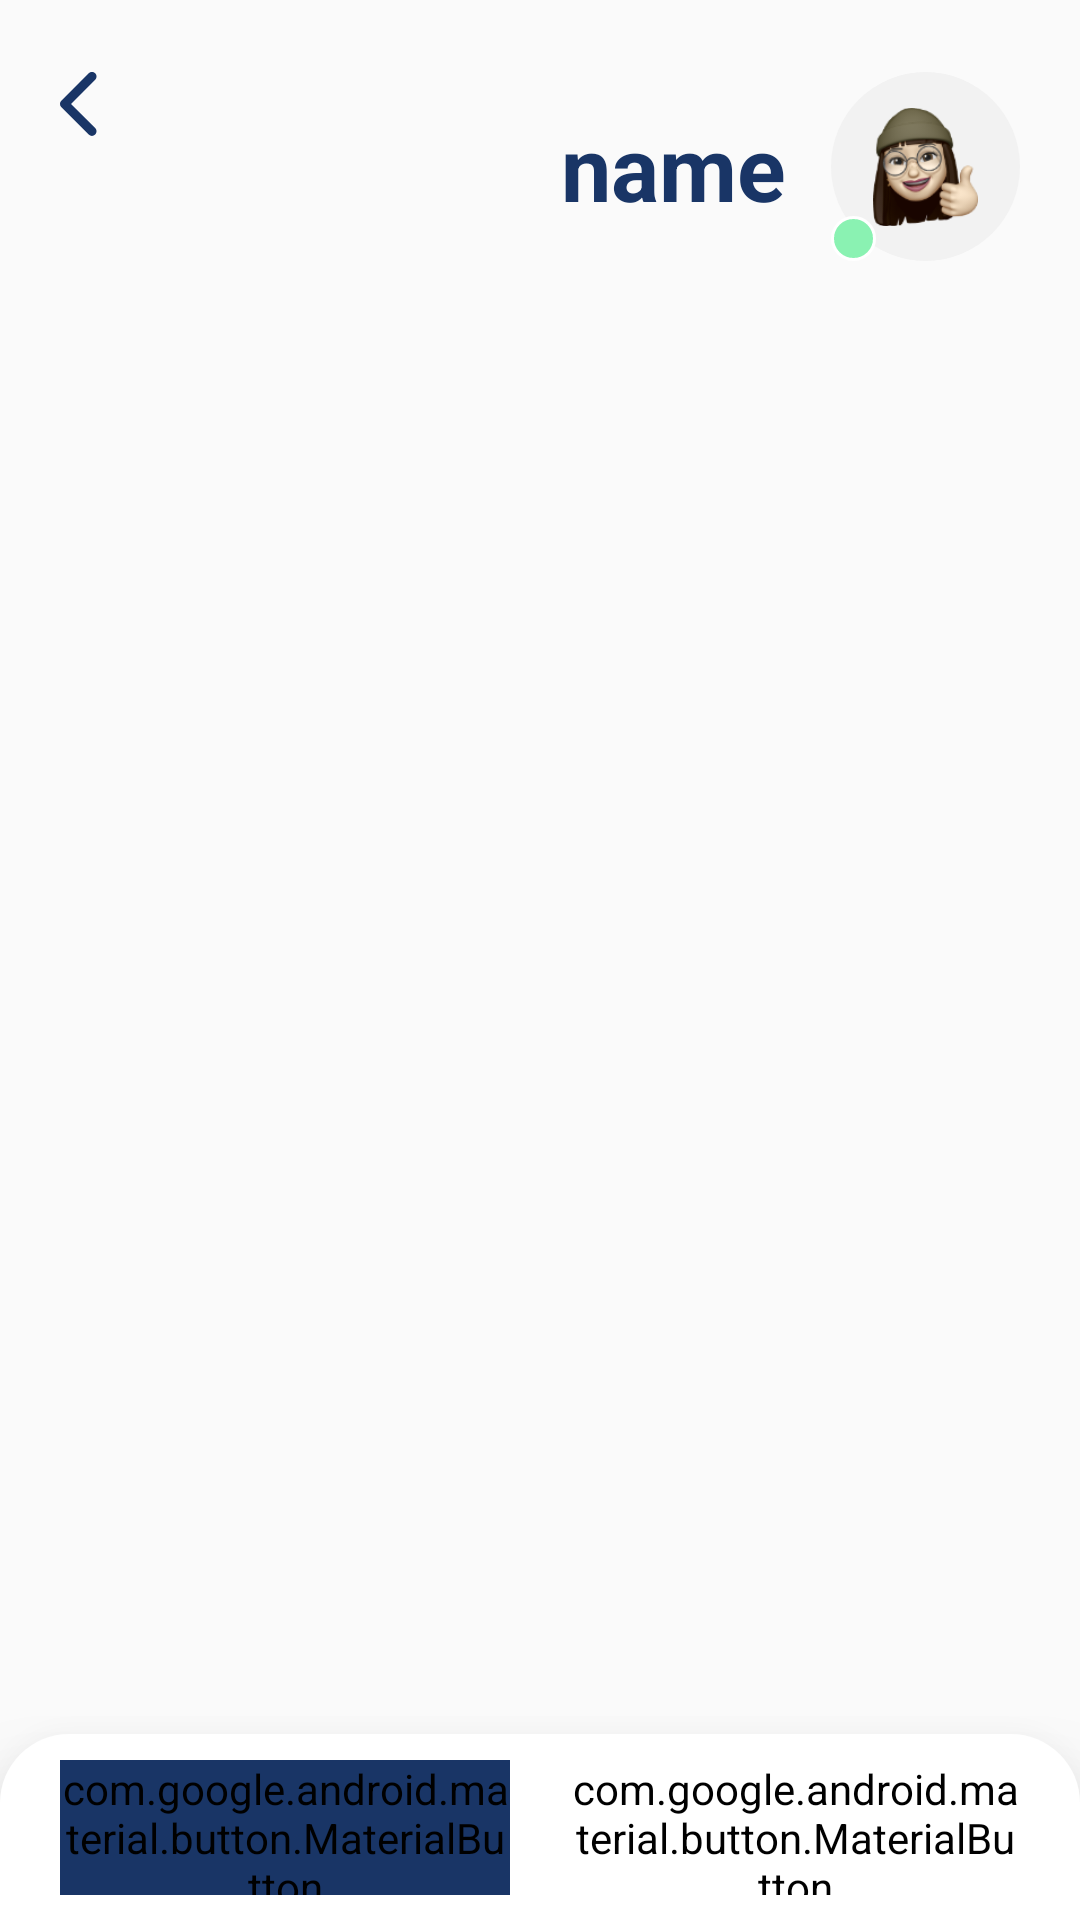

Reconstruct the res/layout file that produces this screen, plus the resources it refers to.
<!-- AndroidManifest.xml: application theme AppTheme -->
<!-- res/layout/activity_chat.xml -->
<?xml version="1.0" encoding="utf-8"?>
<androidx.constraintlayout.widget.ConstraintLayout xmlns:android="http://schemas.android.com/apk/res/android"
    xmlns:app="http://schemas.android.com/apk/res-auto"
    xmlns:tools="http://schemas.android.com/tools"
    android:layout_width="match_parent"
    android:layout_height="match_parent"
    tools:context=".View.Chat.ChatActivity">

    <ImageView
        android:id="@+id/iv_chat_back"
        android:layout_width="wrap_content"
        android:layout_height="wrap_content"
        android:src="@drawable/icon_ionic_ios_arrow_back"
        android:layout_marginTop="24dp"
        android:layout_marginStart="20dp"
        app:layout_constraintTop_toTopOf="parent"
        app:layout_constraintStart_toStartOf="parent"/>
    
    <TextView
        android:id="@+id/tv_chat_seller_name"
        android:layout_width="wrap_content"
        android:layout_height="wrap_content"
        android:text="name"
        android:textSize="30sp"
        android:textColor="@color/dark_slate_blue"
        android:textStyle="bold"
        android:layout_marginEnd="15dp"
        app:layout_constraintTop_toTopOf="@id/layout_chat_profile"
        app:layout_constraintBottom_toBottomOf="@id/layout_chat_profile"
        app:layout_constraintEnd_toStartOf="@id/layout_chat_profile"/>

    <androidx.constraintlayout.widget.ConstraintLayout
        android:id="@+id/layout_chat_profile"
        android:layout_width="63dp"
        android:layout_height="63dp"
        android:background="@drawable/custom_circle_grey"
        android:layout_marginTop="24dp"
        android:layout_marginEnd="20dp"
        app:layout_constraintTop_toTopOf="parent"
        app:layout_constraintEnd_toEndOf="parent">
        <ImageView
            android:id="@+id/iv_chat_seller_profile"
            android:layout_width="35dp"
            android:layout_height="48dp"
            android:src="@drawable/avatar"
            app:layout_constraintTop_toTopOf="parent"
            app:layout_constraintBottom_toBottomOf="parent"
            app:layout_constraintStart_toStartOf="parent"
            app:layout_constraintEnd_toEndOf="parent"/>
        <View
            android:layout_width="15dp"
            android:layout_height="15dp"
            android:background="@drawable/custom_circle_green"
            app:layout_constraintStart_toStartOf="parent"
            app:layout_constraintBottom_toBottomOf="parent"/>

    </androidx.constraintlayout.widget.ConstraintLayout>
    
    <androidx.recyclerview.widget.RecyclerView
        android:id="@+id/recycler_chat"
        android:layout_width="0dp"
        android:layout_height="0dp"
        app:layout_constraintTop_toBottomOf="@id/layout_chat_profile"
        app:layout_constraintBottom_toTopOf="@id/layout_chat_bottom"
        app:layout_constraintStart_toStartOf="parent"
        app:layout_constraintEnd_toEndOf="parent"/>

    <androidx.constraintlayout.widget.ConstraintLayout
        android:id="@+id/layout_chat_bottom"
        android:layout_width="0dp"
        android:layout_height="62dp"
        android:background="@drawable/custom_round_rectangle_white_half"
        android:elevation="20dp"
        app:layout_constraintBottom_toBottomOf="parent"
        app:layout_constraintStart_toStartOf="parent"
        app:layout_constraintEnd_toEndOf="parent">
        <com.google.android.material.button.MaterialButton
            android:id="@+id/btn_chat_payment"
            android:layout_width="150dp"
            android:layout_height="45dp"
            app:cornerRadius="23dp"
            android:backgroundTint="@color/dark_slate_blue"
            android:text="결제하기"
            android:textColor="@color/white"
            app:layout_constraintTop_toTopOf="parent"
            app:layout_constraintBottom_toBottomOf="parent"
            app:layout_constraintStart_toStartOf="parent"
            app:layout_constraintEnd_toStartOf="@id/btn_chat_call"/>

        <com.google.android.material.button.MaterialButton
            android:id="@+id/btn_chat_call"
            android:layout_width="150dp"
            android:layout_height="45dp"
            app:cornerRadius="23dp"
            android:backgroundTint="@color/white"
            android:text="영상 직거래 하기"
            android:textColor="@color/dark_slate_blue"
            app:layout_constraintTop_toTopOf="parent"
            app:layout_constraintBottom_toBottomOf="parent"
            app:layout_constraintStart_toEndOf="@id/btn_chat_payment"
            app:layout_constraintEnd_toEndOf="parent"/>

    </androidx.constraintlayout.widget.ConstraintLayout>

</androidx.constraintlayout.widget.ConstraintLayout>
<!-- resources referenced by this layout -->
<resources>
  <color name="dark_slate_blue">#193566</color>
  <color name="white">#ffffff</color>
  <!-- drawable avatar: png bitmap (drawable-hdpi, 5330 bytes) -->
  <!-- drawable custom_circle_green (drawable) -->
  <?xml version="1.0" encoding="utf-8"?>
  <shape xmlns:android="http://schemas.android.com/apk/res/android"
      android:shape="oval">
  
      <size
          android:width="10dp"
          android:height="10dp" />
  
      <solid
          android:color="#8af2b2" />
  
      <stroke
          android:color="@color/white"
          android:width="1dp"/>
  
  </shape>
  <!-- drawable custom_circle_grey (drawable-v24) -->
  <?xml version="1.0" encoding="utf-8"?>
  <shape xmlns:android="http://schemas.android.com/apk/res/android"
      android:shape="oval">
      <solid android:color="@color/very_light_pink_two" />
  </shape>
  <!-- drawable custom_round_rectangle_white_half (drawable-v24) -->
  <?xml version="1.0" encoding="utf-8"?>
  <shape xmlns:android="http://schemas.android.com/apk/res/android"
      android:shape="rectangle">
      <solid android:color="@color/white" />
      <corners android:topLeftRadius="23dp" android:topRightRadius="23dp" />
  </shape>
  <!-- drawable icon_ionic_ios_arrow_back: png bitmap (drawable-hdpi, 702 bytes) -->
  <style name="AppTheme" parent="Theme.AppCompat.Light.NoActionBar">
          
          <item name="colorPrimary">@color/colorPrimary</item>
          <item name="colorPrimaryDark">@color/colorPrimaryDark</item>
          <item name="colorAccent">@color/colorAccent</item>
  
          <item name="android:statusBarColor">@color/colorWhite</item>
          <item name="android:windowLightStatusBar">true</item>
      </style>
  <color name="very_light_pink_two">#f2f2f2</color>
  <color name="colorPrimary">#6200EE</color>
  <color name="colorPrimaryDark">#3700B3</color>
  <color name="colorAccent">#03DAC5</color>
  <color name="colorWhite">@android:color/white</color>
</resources>
